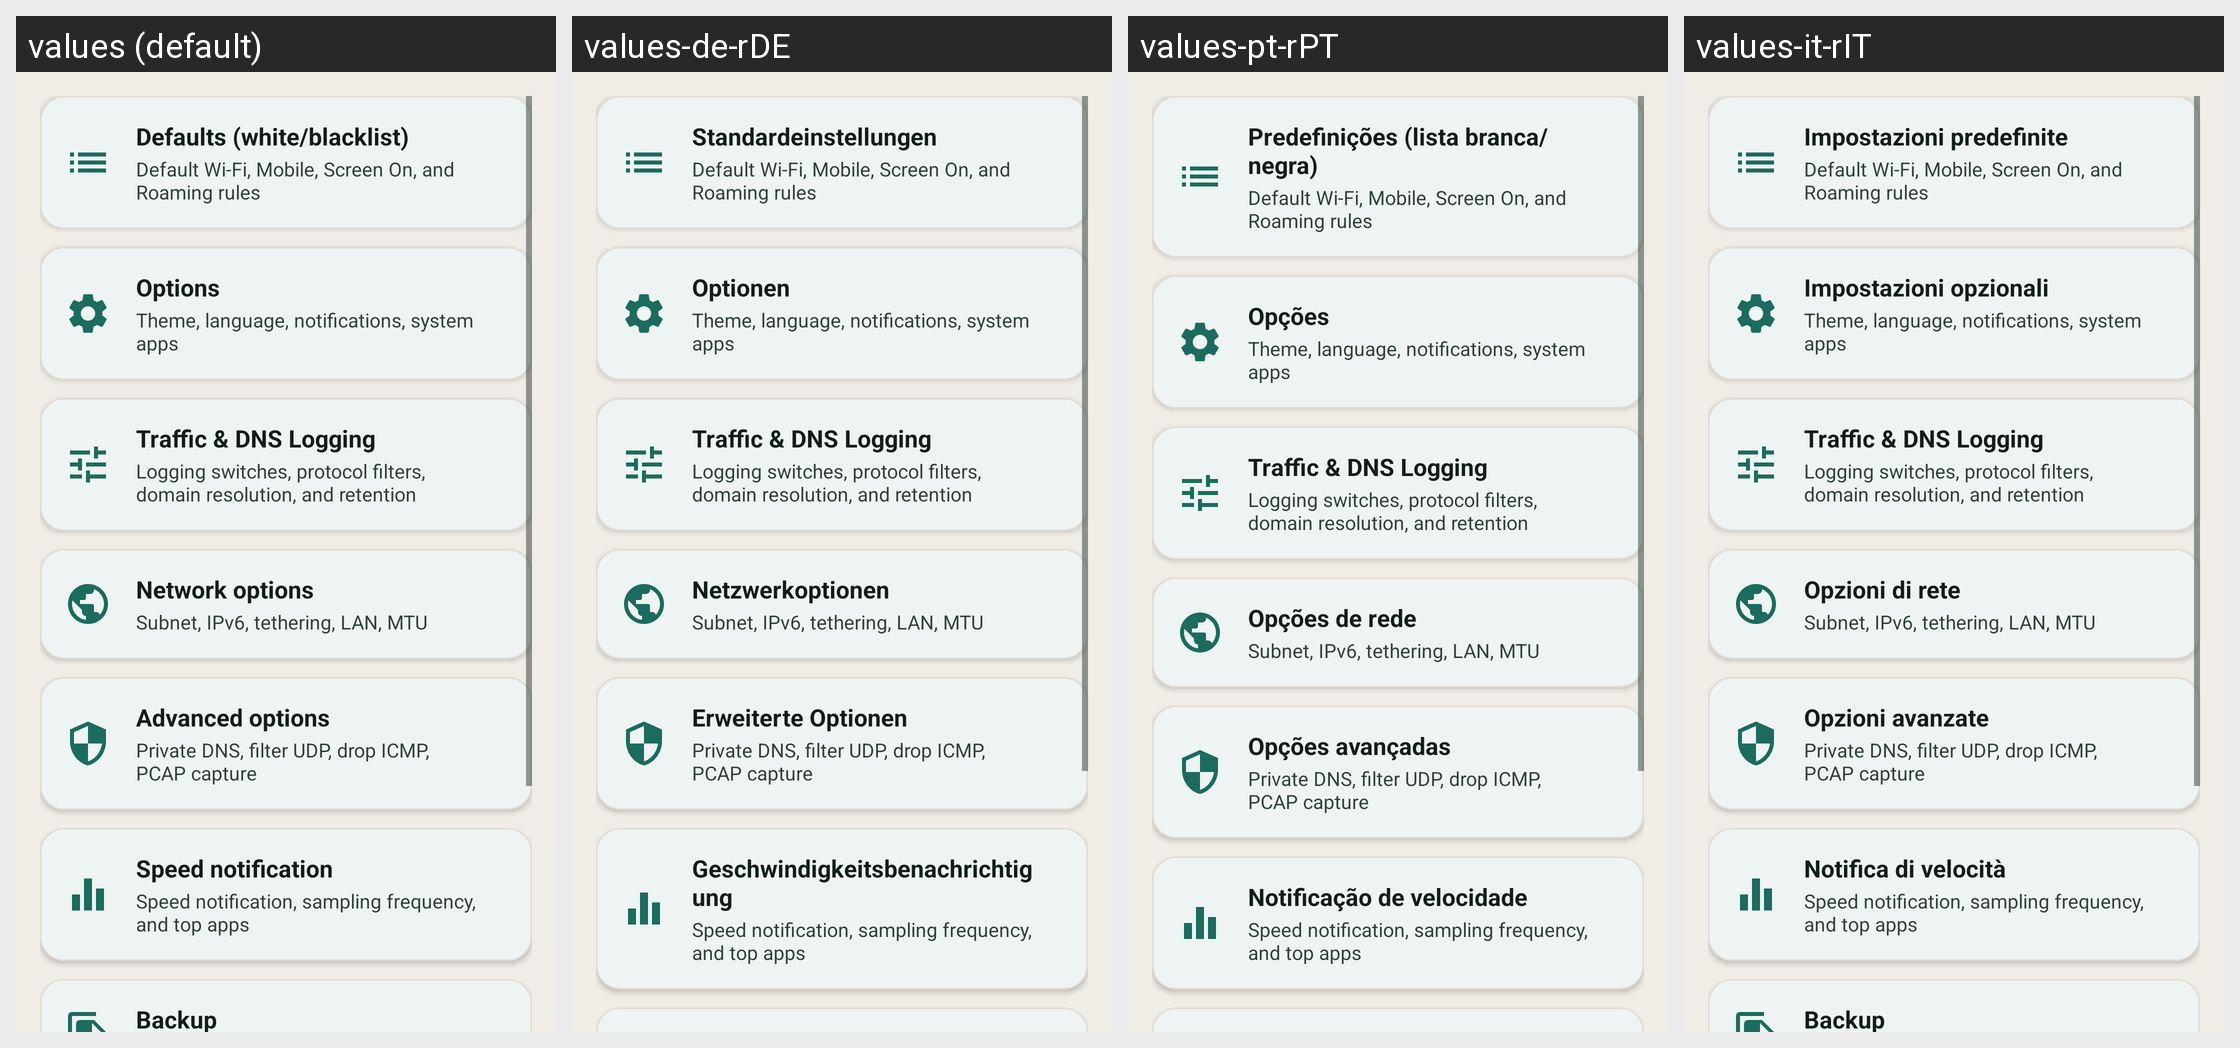

For this localized Android screen grid, give each drawn string resource with its value in every locale shown.
Android screen res/layout/fragment_settings.xml rendered under 4 locales, left to right: values (default), values-de-rDE, values-pt-rPT, values-it-rIT. Device: Nexus 5 (rendered at 1080×1920; each locale shown at half size, 540×960, under a caption strip naming it); theme AppThemeTeal.
Other locales in the repository, not shown: values-ar-rSA, values-az-rAZ, values-bg-rBG, values-bn-rBD, values-ca-rES, values-cs-rCZ, values-da-rDK, values-el-rGR, values-es-rES, values-et-rEE, values-eu-rES, values-fa-rIR, values-fi-rFI, values-fil-rPH, values-fr-rFR, values-hi-rIN, values-hr-rHR, values-hu-rHU, values-in-rID, values-iw-rIL, values-ja-rJP, values-ko-rKR, values-lt-rLT, values-lv-rLV, values-ml-rIN, values-my-rMM, values-nl-rNL, values-no-rNO, values-or-rIN, values-pl-rPL, values-pt-rBR, values-ro-rRO, values-ru-rRU, values-si-rLK, values-sk-rSK, values-sl-rSI, values-sr-rSP, values-sv-rSE, values-ta-rIN, values-tl-rPH, values-tr-rTR, values-ug-rCN, values-uk-rUA, values-vi-rVN, values-zh-rCN, values-zh-rTW.
Strings drawn on this screen, with the default value and each locale's value (text and hints the layout hard-codes, and strings that could not be matched under every locale, appear in the picture but are not listed):

setting_defaults
  values: Defaults (white/blacklist)
  values-de-rDE: Standardeinstellungen
  values-pt-rPT: Predefinições (lista branca/negra)
  values-it-rIT: Impostazioni predefinite

summary_defaults
  values: Default Wi-Fi, Mobile, Screen On, and Roaming rules
  values-de-rDE: Default Wi-Fi, Mobile, Screen On, and Roaming rules  [not translated; the default value is used]
  values-pt-rPT: Default Wi-Fi, Mobile, Screen On, and Roaming rules  [not translated; the default value is used]
  values-it-rIT: Default Wi-Fi, Mobile, Screen On, and Roaming rules  [not translated; the default value is used]

setting_options
  values: Options
  values-de-rDE: Optionen
  values-pt-rPT: Opções
  values-it-rIT: Impostazioni opzionali

summary_options
  values: Theme, language, notifications, system apps
  values-de-rDE: Theme, language, notifications, system apps  [not translated; the default value is used]
  values-pt-rPT: Theme, language, notifications, system apps  [not translated; the default value is used]
  values-it-rIT: Theme, language, notifications, system apps  [not translated; the default value is used]

setting_logging_settings
  values: Traffic & DNS Logging
  values-de-rDE: Traffic & DNS Logging  [not translated; the default value is used]
  values-pt-rPT: Traffic & DNS Logging  [not translated; the default value is used]
  values-it-rIT: Traffic & DNS Logging  [not translated; the default value is used]

summary_logging_settings
  values: Logging switches, protocol filters, domain resolution, and retention
  values-de-rDE: Logging switches, protocol filters, domain resolution, and retention  [not translated; the default value is used]
  values-pt-rPT: Logging switches, protocol filters, domain resolution, and retention  [not translated; the default value is used]
  values-it-rIT: Logging switches, protocol filters, domain resolution, and retention  [not translated; the default value is used]

setting_network_options
  values: Network options
  values-de-rDE: Netzwerkoptionen
  values-pt-rPT: Opções de rede
  values-it-rIT: Opzioni di rete

summary_network_options
  values: Subnet, IPv6, tethering, LAN, MTU
  values-de-rDE: Subnet, IPv6, tethering, LAN, MTU  [not translated; the default value is used]
  values-pt-rPT: Subnet, IPv6, tethering, LAN, MTU  [not translated; the default value is used]
  values-it-rIT: Subnet, IPv6, tethering, LAN, MTU  [not translated; the default value is used]

setting_advanced_options
  values: Advanced options
  values-de-rDE: Erweiterte Optionen
  values-pt-rPT: Opções avançadas
  values-it-rIT: Opzioni avanzate

summary_advanced_options
  values: Private DNS, filter UDP, drop ICMP, PCAP capture
  values-de-rDE: Private DNS, filter UDP, drop ICMP, PCAP capture  [not translated; the default value is used]
  values-pt-rPT: Private DNS, filter UDP, drop ICMP, PCAP capture  [not translated; the default value is used]
  values-it-rIT: Private DNS, filter UDP, drop ICMP, PCAP capture  [not translated; the default value is used]

setting_stats_category
  values: Speed notification
  values-de-rDE: Geschwindigkeitsbenachrichtigung
  values-pt-rPT: Notificação de velocidade
  values-it-rIT: Notifica di velocità

summary_stats_card
  values: Speed notification, sampling frequency, and top apps
  values-de-rDE: Speed notification, sampling frequency, and top apps  [not translated; the default value is used]
  values-pt-rPT: Speed notification, sampling frequency, and top apps  [not translated; the default value is used]
  values-it-rIT: Speed notification, sampling frequency, and top apps  [not translated; the default value is used]
